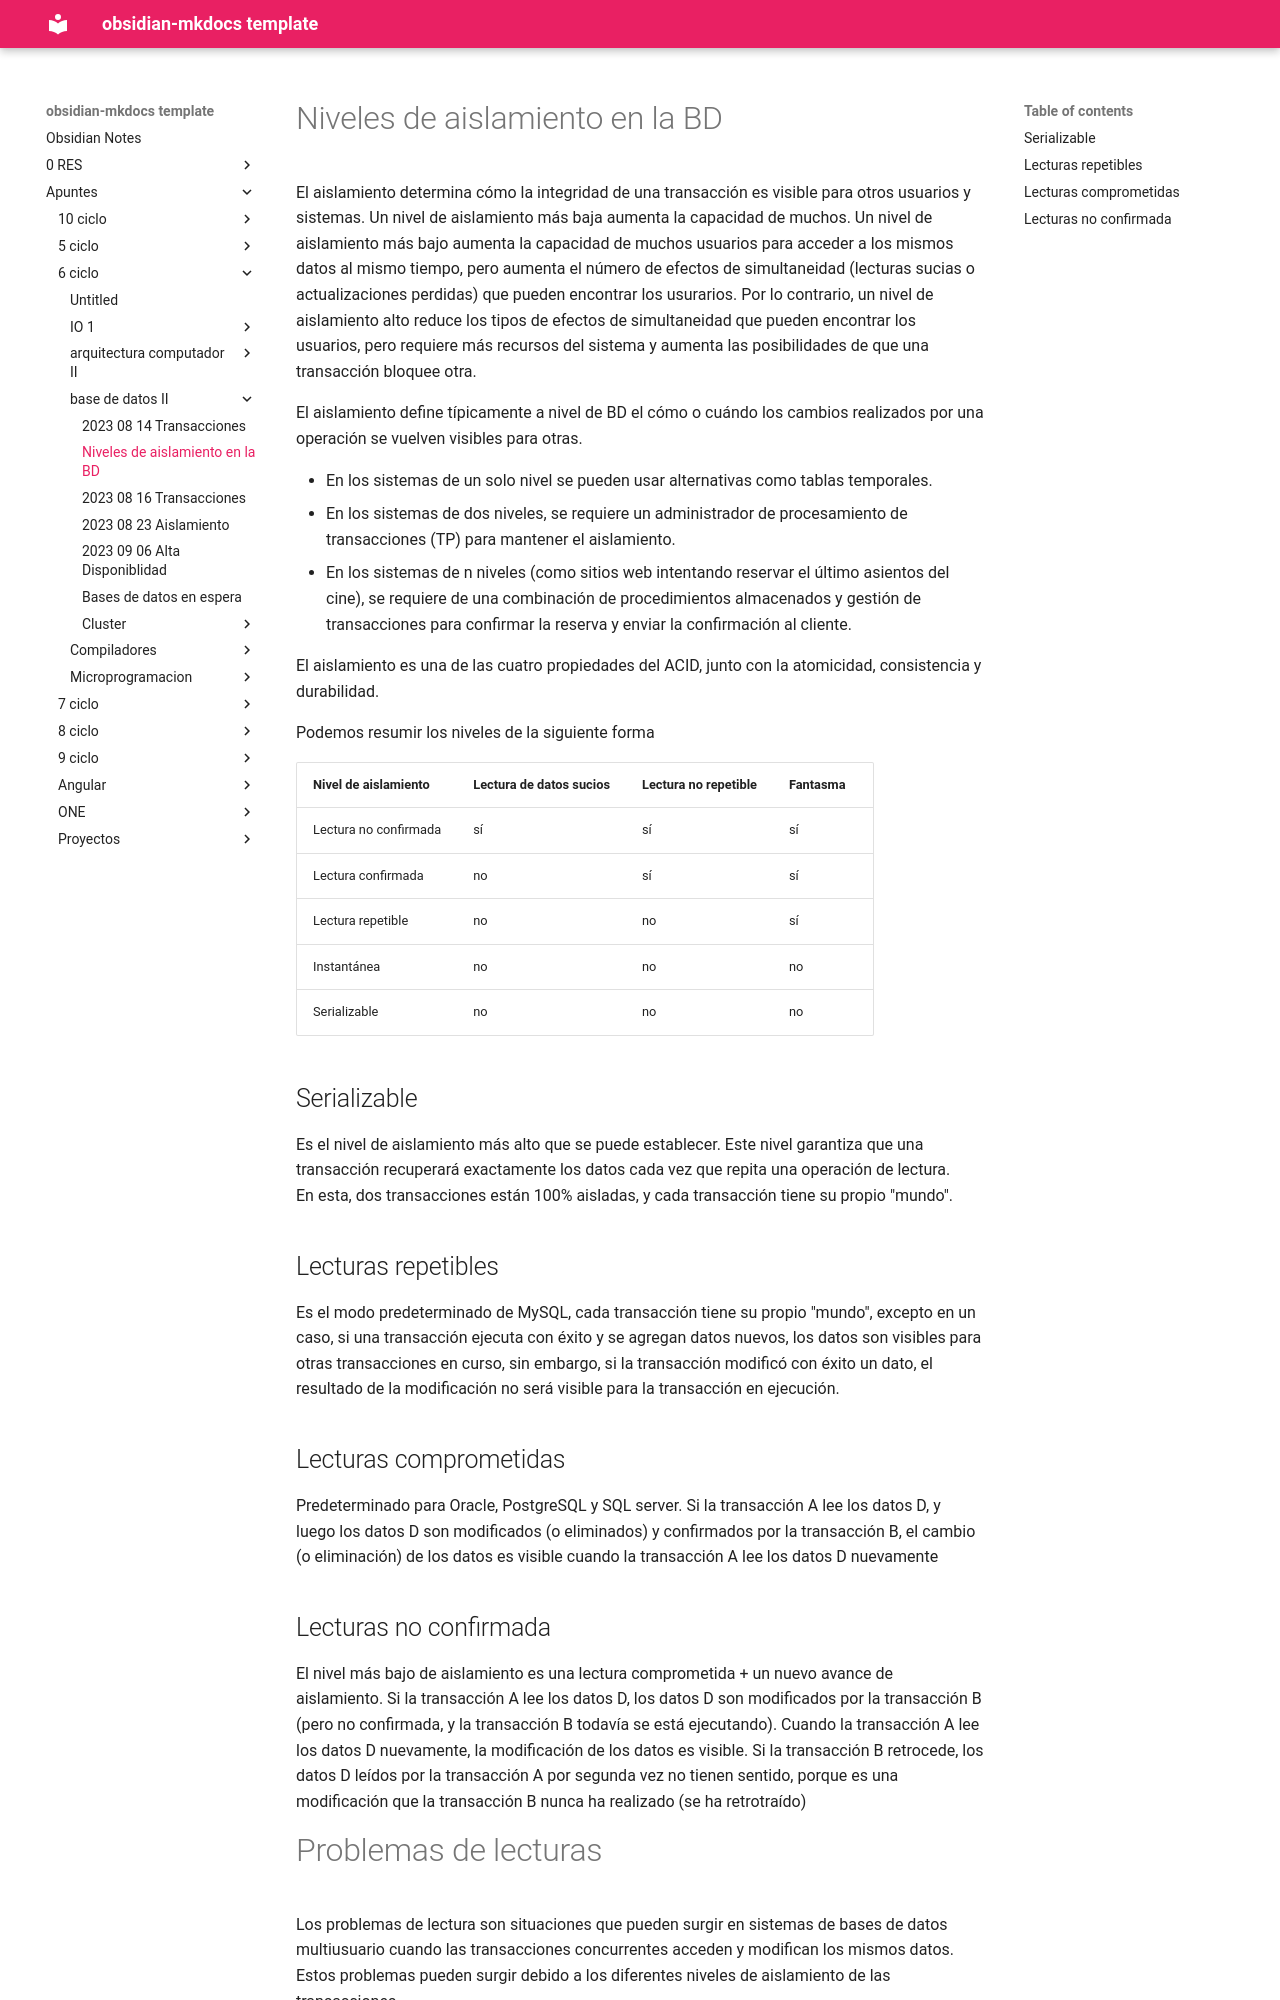

repository: daniel-baf/url-notas · page: Apuntes/6-ciclo/base-de-datos-II/2023-08-16-Errores-transacciones/index.html · generator: mkdocs

# Niveles de aislamiento en la BD

El aislamiento determina cómo la integridad de una transacción es visible para otros usuarios y sistemas. Un nivel de aislamiento más baja aumenta la capacidad de muchos. 
Un nivel de aislamiento más bajo aumenta la capacidad de muchos usuarios para acceder a los mismos datos al mismo tiempo, pero aumenta el número de efectos de simultaneidad (lecturas sucias o actualizaciones perdidas) que pueden encontrar los usurarios. Por lo contrario, un nivel de aislamiento alto reduce los tipos de efectos de simultaneidad que pueden encontrar los usuarios, pero requiere más recursos del sistema y aumenta las posibilidades de que una transacción bloquee otra.

El aislamiento define típicamente a nivel de BD el cómo o cuándo los cambios realizados por una operación se vuelven visibles para otras.

- En los sistemas de un solo nivel se pueden usar alternativas como tablas temporales. 
- En los sistemas de dos niveles, se requiere un administrador de procesamiento de transacciones (TP) para mantener el aislamiento. 
- En los sistemas de n niveles (como sitios web intentando reservar el último asientos del cine), se requiere de una combinación de procedimientos almacenados y gestión de transacciones para confirmar la reserva y enviar la confirmación al cliente.

El aislamiento es una de las cuatro propiedades del ACID, junto con la 
atomicidad, consistencia y durabilidad.

Podemos resumir los niveles de la siguiente forma

| Nivel de aislamiento | Lectura de datos sucios | Lectura no repetible | Fantasma |
|-|-|-|-|
| Lectura no confirmada | sí| sí |sí |
| Lectura confirmada | no | sí| sí|
| Lectura repetible | no| no| sí|
| Instantánea | no| no| no|
| Serializable | no | no | no |


## Serializable

Es el nivel de aislamiento más alto que se puede establecer. Este nivel garantiza que una transacción recuperará exactamente los datos cada vez que repita una operación de lectura.  
En esta, dos transacciones están 100% aisladas, y cada transacción tiene su propio "mundo".
## Lecturas repetibles

Es el modo predeterminado de MySQL, cada transacción tiene su propio "mundo", excepto en un caso, si una transacción ejecuta con éxito y se agregan datos nuevos, los datos son visibles para otras transacciones en curso, sin embargo, si la transacción modificó con éxito un dato, el resultado de la modificación no será visible para la transacción en ejecución.

## Lecturas comprometidas

Predeterminado para Oracle, PostgreSQL y SQL server. Si la transacción A lee los datos D, y luego los datos D son modificados (o eliminados) y confirmados por la transacción B, el cambio (o eliminación) de los datos es visible cuando la transacción A lee los datos D nuevamente

## Lecturas no confirmada

El nivel más bajo de aislamiento es una lectura comprometida + un nuevo avance de aislamiento. Si la transacción A lee los datos D, los datos D son modificados por la transacción B (pero no confirmada, y la transacción B todavía se está ejecutando). Cuando la transacción A lee los datos D nuevamente, la modificación de los datos es visible. Si la transacción B retrocede, los datos D leídos por la transacción A por segunda vez no tienen sentido, porque es una modificación que la transacción B nunca ha realizado (se ha retrotraído)
